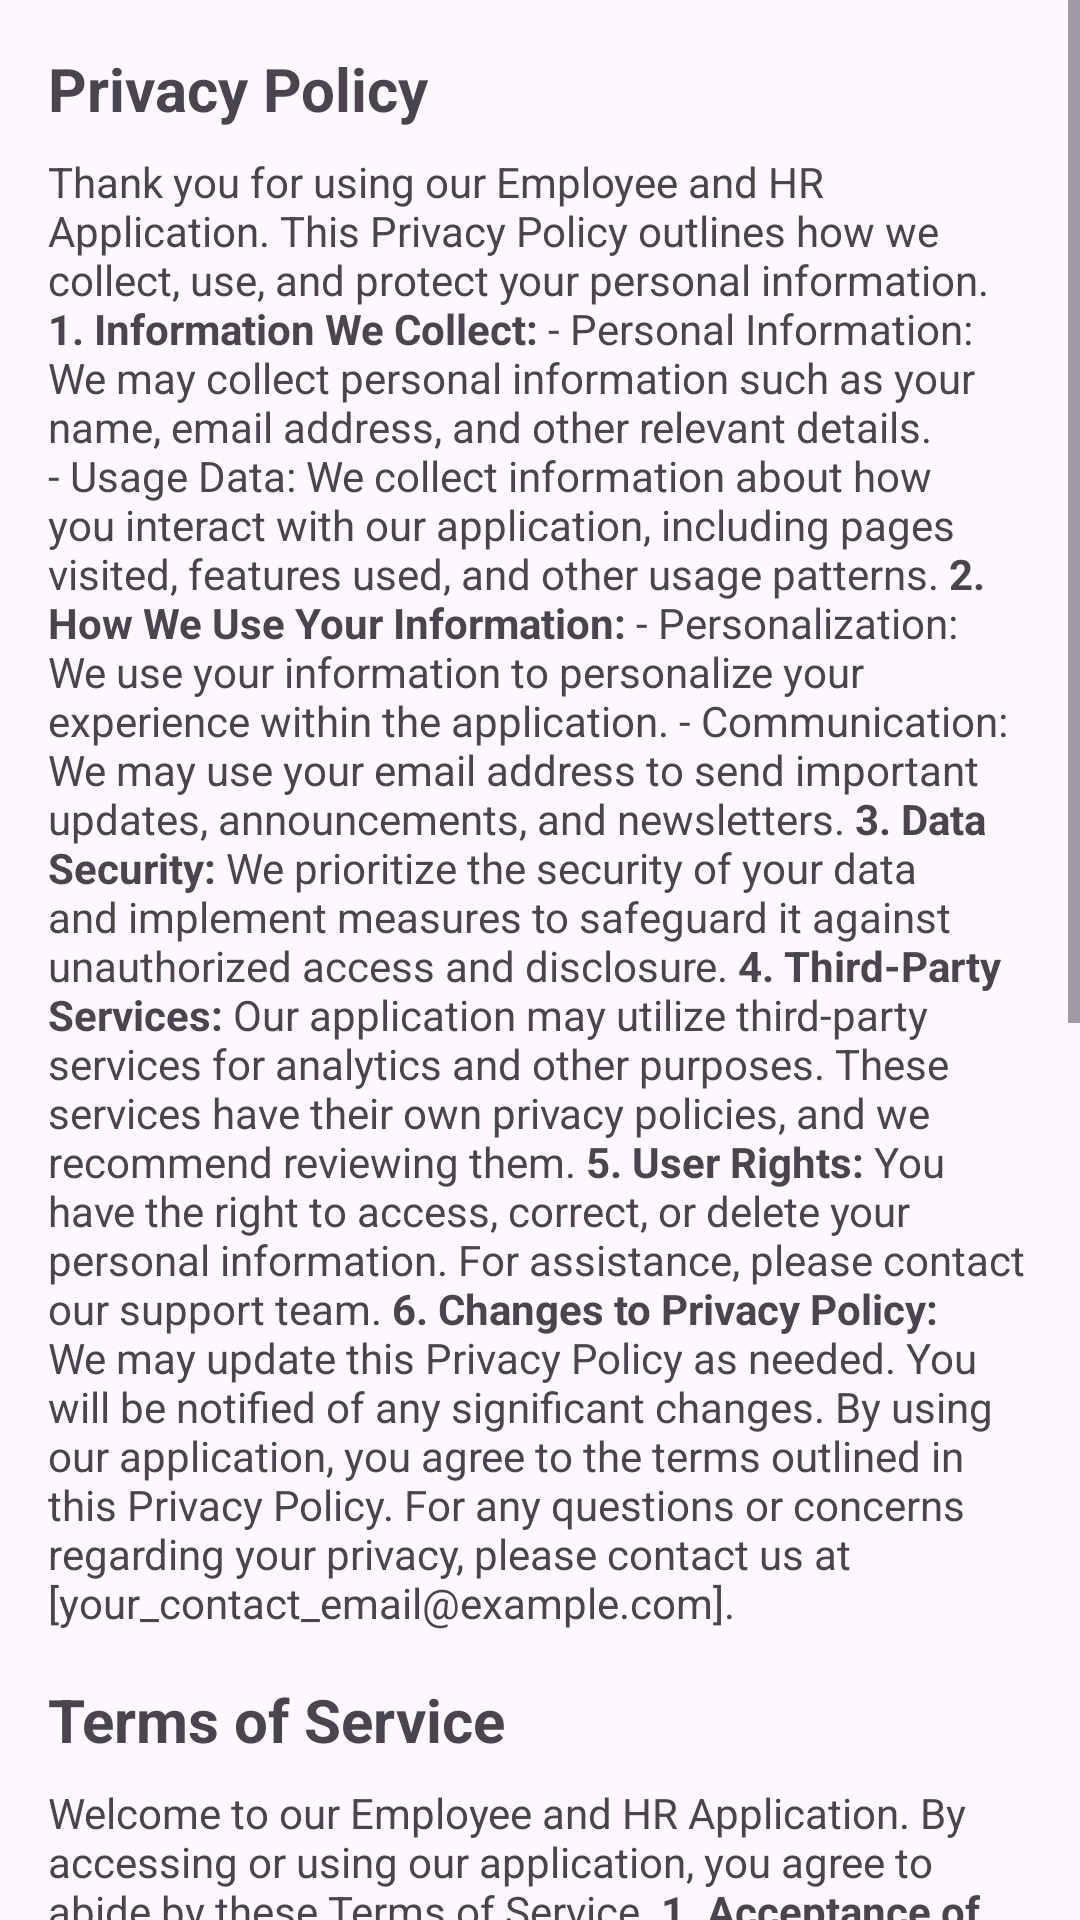

Reconstruct the res/layout file that produces this screen, plus the resources it refers to.
<!-- AndroidManifest.xml: application theme Theme.Hremp -->
<!-- res/layout/fragment_privacy.xml -->
<?xml version="1.0" encoding="utf-8"?>
<ScrollView xmlns:android="http://schemas.android.com/apk/res/android"
    android:layout_width="match_parent"
    android:layout_height="match_parent"
    android:background="@drawable/background">

    <LinearLayout
        android:layout_width="match_parent"
        android:id="@+id/privacy"
        android:layout_height="wrap_content"
        android:orientation="vertical"
        android:padding="16dp">

        <TextView
            android:layout_width="match_parent"
            android:layout_height="wrap_content"
            android:text="@string/privacy_policy"
            android:textSize="20sp"
            android:textStyle="bold"
            android:paddingBottom="8dp"/>

        <TextView
            android:layout_width="match_parent"
            android:layout_height="wrap_content"
            android:text="@string/privacy_policy_content"/>

        <TextView
            android:layout_width="match_parent"
            android:layout_height="wrap_content"
            android:text="@string/terms_of_service"
            android:textSize="20sp"
            android:textStyle="bold"
            android:paddingTop="16dp"
            android:paddingBottom="8dp"/>

        <TextView
            android:layout_width="match_parent"
            android:layout_height="wrap_content"
            android:text="@string/terms_of_service_content"/>

    </LinearLayout>
</ScrollView>
<!-- resources referenced by this layout -->
<resources>
  <string name="privacy_policy">Privacy Policy</string>
  <string name="privacy_policy_content">
      Thank you for using our Employee and HR Application. This Privacy Policy outlines how we collect, use, and protect your personal information.
  
      <b>1. Information We Collect:</b>
      - Personal Information: We may collect personal information such as your name, email address, and other relevant details.
      - Usage Data: We collect information about how you interact with our application, including pages visited, features used, and other usage patterns.
  
      <b>2. How We Use Your Information:</b>
      - Personalization: We use your information to personalize your experience within the application.
      - Communication: We may use your email address to send important updates, announcements, and newsletters.
  
      <b>3. Data Security:</b>
      We prioritize the security of your data and implement measures to safeguard it against unauthorized access and disclosure.
  
      <b>4. Third-Party Services:</b>
      Our application may utilize third-party services for analytics and other purposes. These services have their own privacy policies, and we recommend reviewing them.
  
      <b>5. User Rights:</b>
      You have the right to access, correct, or delete your personal information. For assistance, please contact our support team.
  
      <b>6. Changes to Privacy Policy:</b>
      We may update this Privacy Policy as needed. You will be notified of any significant changes.
  
      By using our application, you agree to the terms outlined in this Privacy Policy.
  
      For any questions or concerns regarding your privacy, please contact us at [your_contact_email@example.com].
  </string>
  <string name="terms_of_service">Terms of Service</string>
  <string name="terms_of_service_content">
      Welcome to our Employee and HR Application. By accessing or using our application, you agree to abide by these Terms of Service.
  
      <b>1. Acceptance of Terms:</b>
      By using our application, you agree to comply with these Terms of Service. If you do not agree, please refrain from using our services.
  
      <b>2. Use of the Application:</b>
      You are granted a limited, non-exclusive, and non-transferable license to use our application for its intended purpose.
  
      <b>3. User Responsibilities:</b>
      - You are responsible for maintaining the confidentiality of your account credentials.
      - You agree not to engage in any unlawful activities or activities that may harm the integrity of our application.
  
      <b>4. Intellectual Property:</b>
      The content, features, and functionality of the application are protected by intellectual property laws. Unauthorized use may violate copyright and other laws.
  
      <b>5. Termination of Services:</b>
      We reserve the right to terminate or suspend your access to the application without prior notice if you violate these Terms of Service.
  
      <b>6. Limitation of Liability:</b>
      We are not liable for any direct, indirect, incidental, consequential, or punitive damages arising from your use of the application.
  
      <b>7. Changes to Terms:</b>
      We may update these Terms of Service from time to time. It is your responsibility to review the terms periodically. Continued use of the application constitutes acceptance of any changes.
  
      <b>8. Governing Law:</b>
      These Terms of Service are governed by and construed in accordance with the laws of [your jurisdiction].
  
      <b>9. Contact Information:</b>
      For questions or concerns regarding these Terms of Service, please contact us at [your_contact_email@example.com].
  
      By using our application, you acknowledge that you have read, understood, and agree to be bound by these Terms of Service.
  </string>
  <style name="Theme.Hremp" parent="Base.Theme.Hremp" />
  <color name="lavender">#8692f7</color>
  <color name="white">#FFFFFFFF</color>
  <color name="teal_200">#FF03DAC5</color>
  <color name="teal_700">#FF018786</color>
  <color name="black">#FF000000</color>
</resources>
